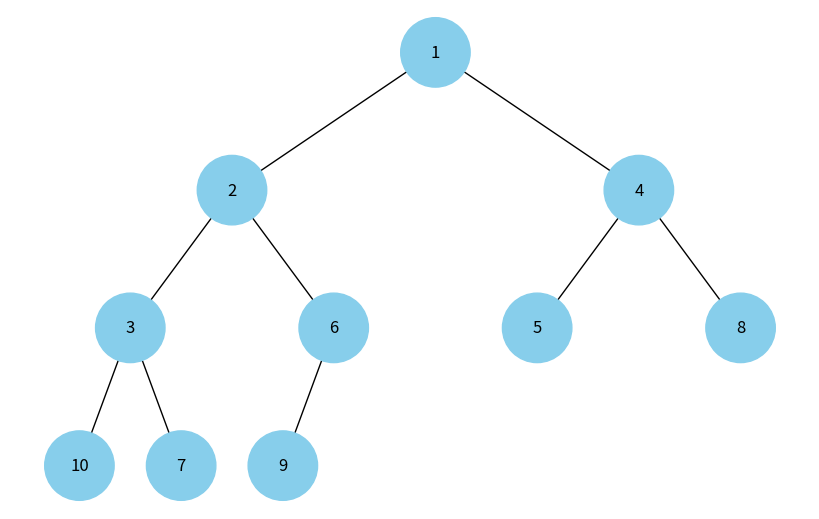

Python code for this plot:
import heapq
import uuid
import networkx as nx
import matplotlib.pyplot as plt

class Node:
    def __init__(self, key, color="skyblue"):
        self.left = None
        self.right = None
        self.val = key
        self.color = color
        self.id = str(uuid.uuid4())

def add_edges(graph, node, pos, x=0, y=0, layer=1):
    if node is not None:
        graph.add_node(node.id, color=node.color, label=node.val)
        if node.left:
            graph.add_edge(node.id, node.left.id)
            l = x - 1 / 2 ** layer
            pos[node.left.id] = (l, y - 1)
            add_edges(graph, node.left, pos, x=l, y=y - 1, layer=layer + 1)
        if node.right:
            graph.add_edge(node.id, node.right.id)
            r = x + 1 / 2 ** layer
            pos[node.right.id] = (r, y - 1)
            add_edges(graph, node.right, pos, x=r, y=y - 1, layer=layer + 1)

def draw_tree(tree_root):
    tree = nx.DiGraph()
    pos = {tree_root.id: (0, 0)}
    add_edges(tree, tree_root, pos)

    colors = [node[1]['color'] for node in tree.nodes(data=True)]
    labels = {node[0]: node[1]['label'] for node in tree.nodes(data=True)}

    plt.figure(figsize=(8, 5))
    nx.draw(tree, pos=pos, labels=labels, arrows=False, node_size=2500, node_color=colors)
    plt.show()

def build_heap(arr):
    heapq.heapify(arr)
    nodes = [Node(val) for val in arr]
    for i in range(len(nodes) // 2):
        if 2 * i + 1 < len(nodes):
            nodes[i].left = nodes[2 * i + 1]
        if 2 * i + 2 < len(nodes):
            nodes[i].right = nodes[2 * i + 2]
    return nodes[0]

# Вхідні дані для побудови купи
arr = [10, 9, 8, 7, 6, 5, 4, 3, 2, 1]

# Побудова купи і візуалізація
heap_root = build_heap(arr)
draw_tree(heap_root)
